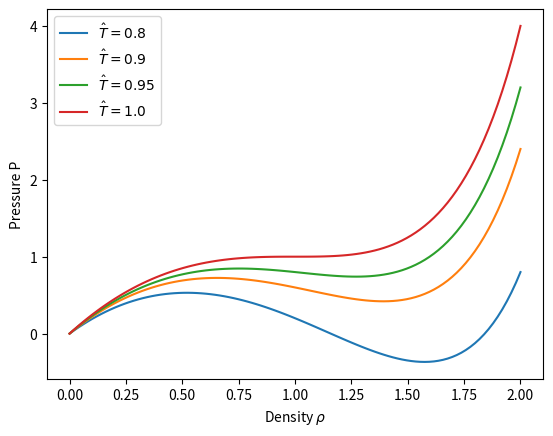

The matplotlib source for this figure:

import numpy as np
import matplotlib.pyplot as plt

# Setup lists
T_values = [0.8, 0.9, 0.95, 1.0]
rho = np.linspace(0.0, 2.0, 100)

# Calculate pressure for a given T: 
for T in T_values:
    p = (8*rho*T)/(3 - rho) - 3*rho**2
    plt.plot(rho, p)


# Plot:
plt.legend(['$\hat{T} = 0.8$', '$\hat{T}=0.9$','$\hat{T} = 0.95$', '$\hat{T} = 1.0$'])
plt.xlabel('Density $\\rho$')
plt.ylabel('Pressure P')
plt.show()

